The GitHub repository FadhliRajwaa/retinopaty-diabetic contains a labelled image folder "final_split" with 4 categories: mild diabetic retinopathy, moderate diabetic retinopathy, proliferate DR, severe diabetic retinopathy. Examples follow, each with its label.

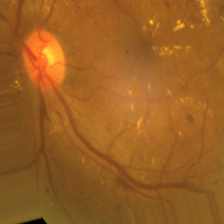
Label: moderate diabetic retinopathy

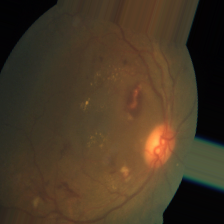
Label: severe diabetic retinopathy

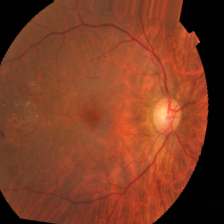
Label: proliferate DR

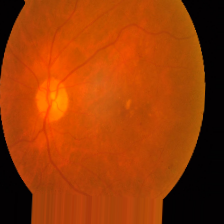
Label: mild diabetic retinopathy

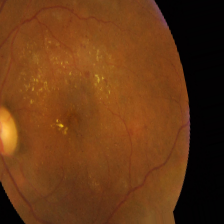
Label: moderate diabetic retinopathy

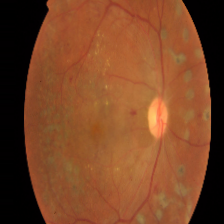
Label: proliferate DR
